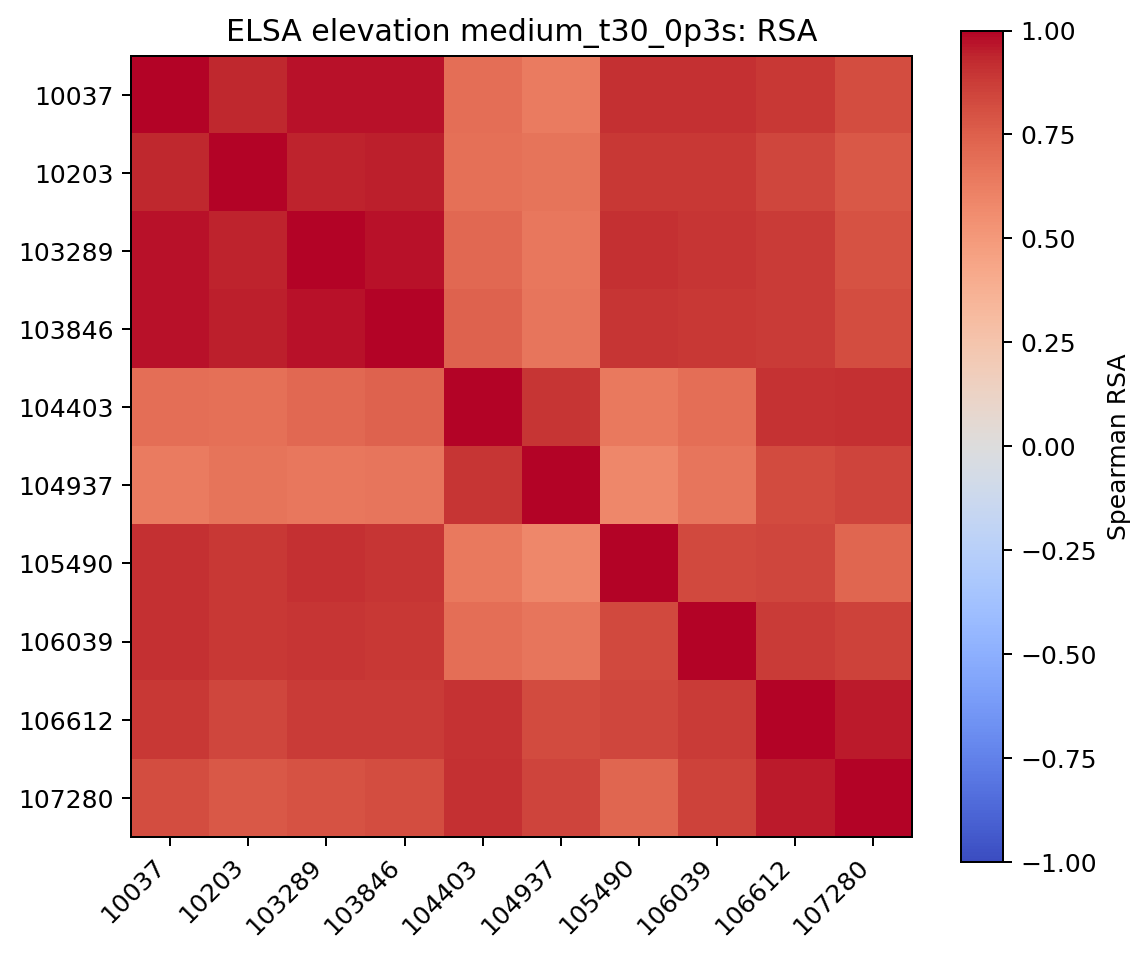

Values plotted in this chart, from the file beside it:
, 10037, 10203, 103289, 103846, 104403, 104937, 105490, 106039, 106612, 107280
10037, 1.0, 0.9346, 0.9763, 0.9698, 0.6934, 0.6369, 0.9069, 0.912, 0.888, 0.8152
10203, 0.9346, 1.0, 0.9445, 0.9459, 0.6805, 0.6661, 0.8897, 0.8887, 0.8434, 0.7764
103289, 0.9763, 0.9445, 1.0, 0.9763, 0.7143, 0.6521, 0.9116, 0.897, 0.8783, 0.804
103846, 0.9698, 0.9459, 0.9763, 1.0, 0.7355, 0.661, 0.8971, 0.8881, 0.8794, 0.814
104403, 0.6934, 0.6805, 0.7143, 0.7355, 1.0, 0.8918, 0.6471, 0.6931, 0.8987, 0.908
104937, 0.6369, 0.6661, 0.6521, 0.661, 0.8918, 1.0, 0.5798, 0.6601, 0.8237, 0.8482
105490, 0.9069, 0.8897, 0.9116, 0.8971, 0.6471, 0.5798, 1.0, 0.8331, 0.8383, 0.7265
106039, 0.912, 0.8887, 0.897, 0.8881, 0.6931, 0.6601, 0.8331, 1.0, 0.8819, 0.8537
106612, 0.888, 0.8434, 0.8783, 0.8794, 0.8987, 0.8237, 0.8383, 0.8819, 1.0, 0.9541
107280, 0.8152, 0.7764, 0.804, 0.814, 0.908, 0.8482, 0.7265, 0.8537, 0.9541, 1.0
